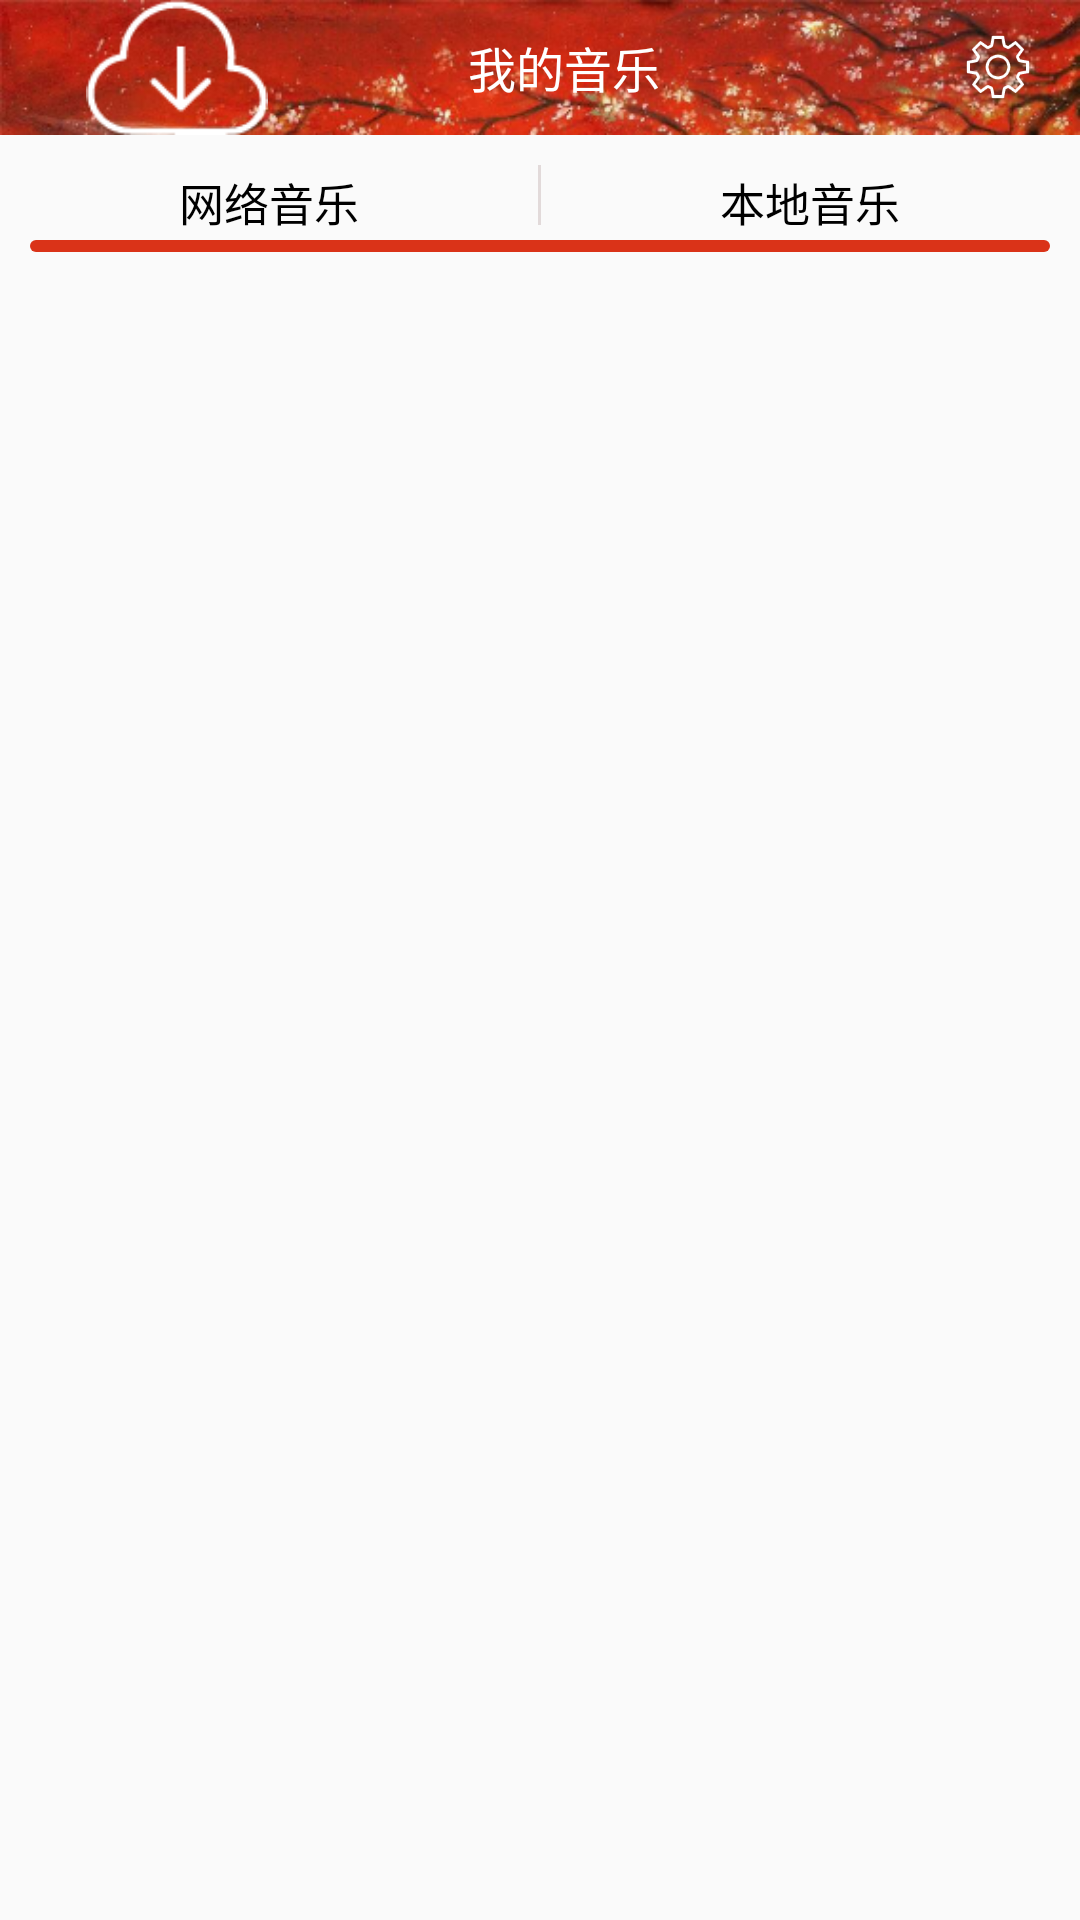

The Android layout XML behind this screen, and the referenced resources:
<!-- AndroidManifest.xml: application theme AppTheme -->
<!-- res/layout/activity_main.xml -->
<?xml version="1.0" encoding="utf-8"?>
<LinearLayout xmlns:android="http://schemas.android.com/apk/res/android"
    xmlns:app="http://schemas.android.com/apk/res-auto"
    xmlns:tools="http://schemas.android.com/tools"
    android:layout_width="match_parent"
    android:layout_height="match_parent"
    tools:context="com.music.activity.MainActivity"
    android:orientation="vertical">
    <android.support.v7.widget.Toolbar
        android:background="@drawable/bgmain"
        android:elevation="5dp"
        android:layout_width="match_parent"
        android:layout_marginBottom="5dp"
        android:layout_height="45dp"
        android:id="@+id/tb_main">
        <RelativeLayout
            android:layout_width="match_parent"
            android:layout_height="match_parent">
            <TextView
                android:layout_width="wrap_content"
                android:layout_height="wrap_content"
                android:text="我的音乐"
                android:textSize="16sp"
                android:textColor="#FFFFFF"
                android:layout_centerInParent="true"
                />
            <ImageView
                android:layout_width="wrap_content"
                android:layout_height="wrap_content"
                android:id="@+id/iv_down"
                android:src="@drawable/down"
                android:layout_centerVertical="true" />
            <ImageView
                android:layout_marginRight="10dp"
                android:layout_centerVertical="true"
                android:layout_alignParentRight="true"
                android:id="@+id/iv_setting"
                android:layout_width="35dp"
                android:layout_height="30dp"
                android:scaleType="centerInside"
                android:src="@drawable/setting" />
        </RelativeLayout>

    </android.support.v7.widget.Toolbar>
    <LinearLayout
        android:layout_marginTop="5dp"
        android:layout_width="match_parent"
        android:layout_height="25dp">
        <TextView
            android:id="@+id/tv_local"
            android:textColor="#000000"
            android:layout_width="wrap_content"
            android:layout_height="match_parent"
            android:text="网络音乐"
            android:textSize="15sp"
            android:layout_weight="1"
            android:gravity="center"
            />
        <View
        android:layout_width="1dp"
        android:layout_height="20dp"
        android:background="#e2dada"/>
        <TextView
            android:id="@+id/tv_network"
            android:textColor="#000000"
            android:layout_weight="1"
            android:layout_width="wrap_content"
            android:layout_height="match_parent"
            android:text="本地音乐"
            android:gravity="center"
            android:textSize="15sp"
            />
    </LinearLayout>

    <LinearLayout
        android:layout_marginLeft="10dp"
        android:layout_marginRight="10dp"
        android:layout_width="match_parent"
        android:layout_height="wrap_content">
        <LinearLayout
            android:id="@+id/vv_main"
            android:layout_width="wrap_content"
            android:layout_height="4dp">
            <View
                android:layout_width="match_parent"
                android:layout_height="4dp"
                android:background="@drawable/btn_red"/>
        </LinearLayout>
    </LinearLayout>
    <android.support.v4.view.ViewPager
        android:id="@+id/vp_main"
        android:layout_width="match_parent"
        android:layout_height="match_parent"/>
</LinearLayout>
<!-- resources referenced by this layout -->
<resources>
  <!-- drawable bgmain: png bitmap (drawable, 90830 bytes) -->
  <!-- drawable btn_red (drawable) -->
  <?xml version="1.0" encoding="utf-8"?>
  <shape xmlns:android="http://schemas.android.com/apk/res/android"
      android:shape="rectangle">
  
      
      <corners android:radius="5dip" />
      
  
      <solid android:color="#da3318"></solid>
  </shape>
  <!-- drawable down: png bitmap (drawable, 1727 bytes) -->
  <!-- drawable setting: png bitmap (drawable, 3151 bytes) -->
  <style name="AppTheme" parent="Theme.AppCompat.Light.NoActionBar">
          
          <item name="colorPrimary">@color/colorPrimary</item>
          <item name="colorPrimaryDark">@color/colorPrimaryDark</item>
          <item name="colorAccent">@color/colorAccent</item>
      </style>
  <color name="colorPrimary">#da3318</color>
  <color name="colorPrimaryDark">#da3318</color>
  <color name="colorAccent">#da3318</color>
</resources>
